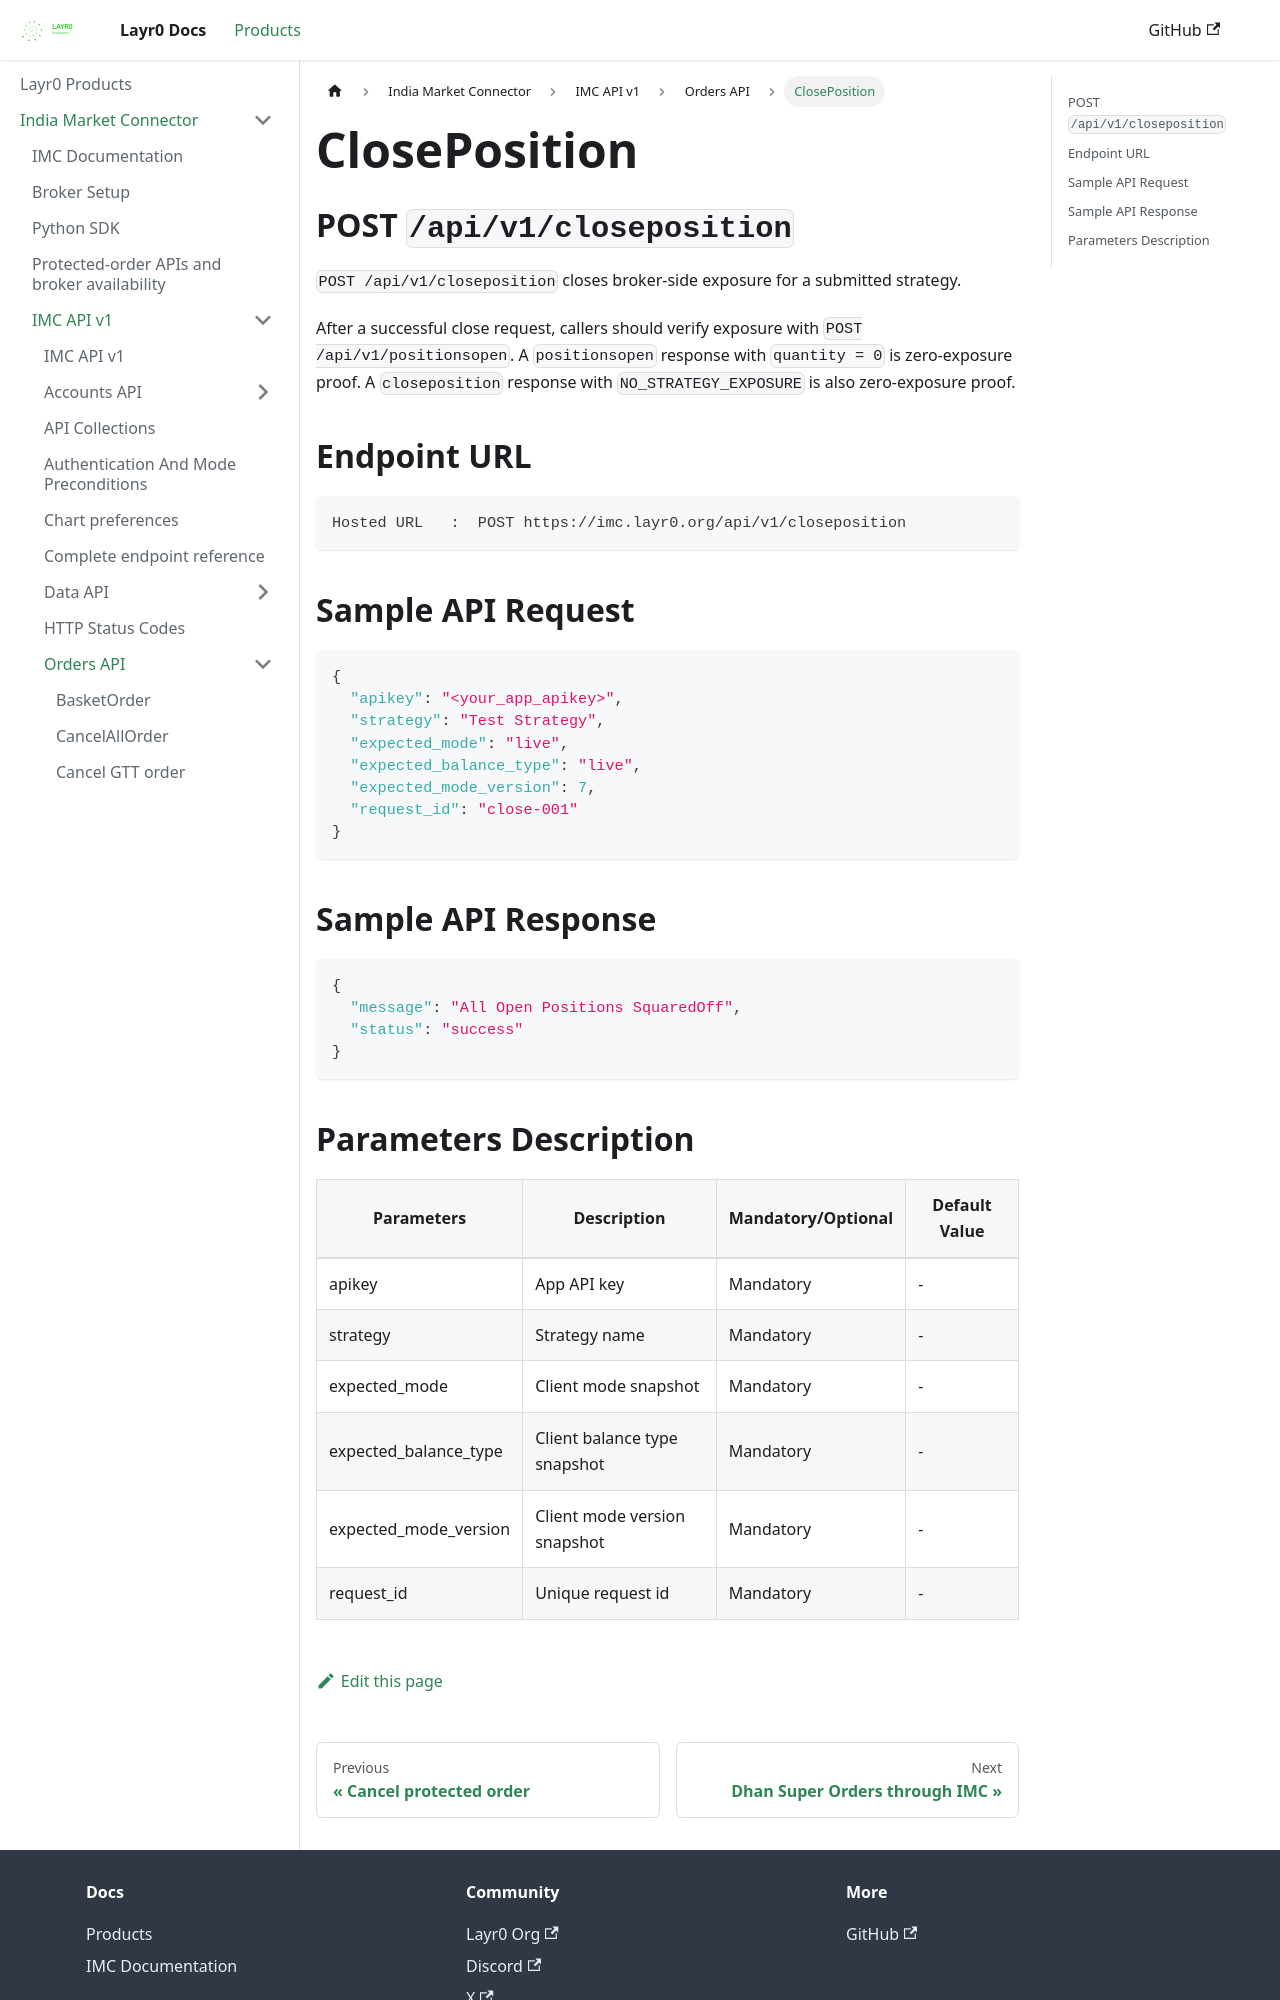

repository: layrZero/layrZero.github.io · page: docs/products/imc/api-documentation/v1/orders-api/closeposition.html · generator: docusaurus

# ClosePosition

## POST `/api/v1/closeposition`


`POST /api/v1/closeposition` closes broker-side exposure for a submitted strategy.

After a successful close request, callers should verify exposure with `POST /api/v1/positionsopen`. A `positionsopen` response with `quantity = 0` is zero-exposure proof. A `closeposition` response with `NO_STRATEGY_EXPOSURE` is also zero-exposure proof.

## Endpoint URL

```
Hosted URL   :  POST https://imc.layr0.org/api/v1/closeposition
```



## Sample API Request

```json
{
  "apikey": "<your_app_apikey>",
  "strategy": "Test Strategy",
  "expected_mode": "live",
  "expected_balance_type": "live",
  "expected_mode_version": 7,
  "request_id": "close-001"
}
```



## Sample API Response

```json
{
  "message": "All Open Positions SquaredOff",
  "status": "success"
}
```

###
